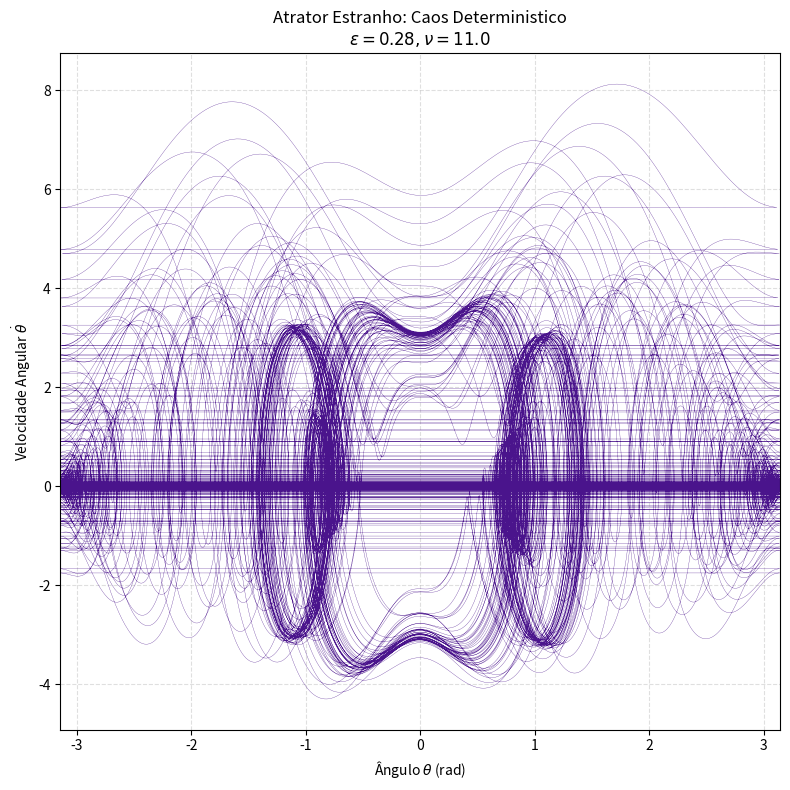

Python code for this plot:
import numpy as np
import matplotlib.pyplot as plt
from scipy.integrate import solve_ivp

# Equação diferencial do pêndulo de Kapitza (adimensional)
def kapitza_ode(s, y, Q, epsilon, nu):
    theta, dtheta = y
    ddtheta = -Q*dtheta - (1 - epsilon * nu**2 * np.cos(nu * s)) * np.sin(theta)
    return [dtheta, ddtheta]

# --- PARÂMETROS CONSAGRADOS PARA CAOS ---
Q = 0.05        # Amortecimento muito baixo
nu = 11.0       # Frequência moderada (não é >> 1)
eps = 0.28      # Amplitude de excitação alta
# Forçante inercial eps * nu^2 approx 33.9

t_max = 500     # Simulação longa para o atrator se revelar
t_eval = np.linspace(0, t_max, 100000) # Alta resolução
y0 = [1.0, 0]   # Condição inicial: afastado da vertical

# Executar a simulação
sol_strange = solve_ivp(kapitza_ode, (0, t_max), y0, args=(Q, eps, nu), t_eval=t_eval, method='RK45')

# Ajuste do ângulo para o intervalo [-pi, pi]
theta_strange = (sol_strange.y[0] + np.pi) % (2 * np.pi) - np.pi

# --- PLOTAGEM DO ATRATOR ESTRANHO ---
plt.figure(figsize=(8, 8))
plt.plot(theta_strange, sol_strange.y[1], lw=0.2, color='#4a148c', alpha=1)
plt.title(f'Atrator Estranho: Caos Deterministico\n$\\epsilon={eps}, \\nu={nu}$', fontsize=12)
plt.xlabel('Ângulo $\\theta$ (rad)', fontsize=10)
plt.ylabel('Velocidade Angular $\\dot{\\theta}$', fontsize=10)
plt.xlim(-np.pi, np.pi)
plt.grid(True, linestyle='--', alpha=0.4)
plt.tight_layout()
plt.savefig('strange_attractor.png', dpi=300) # Alta resolução
plt.show()
